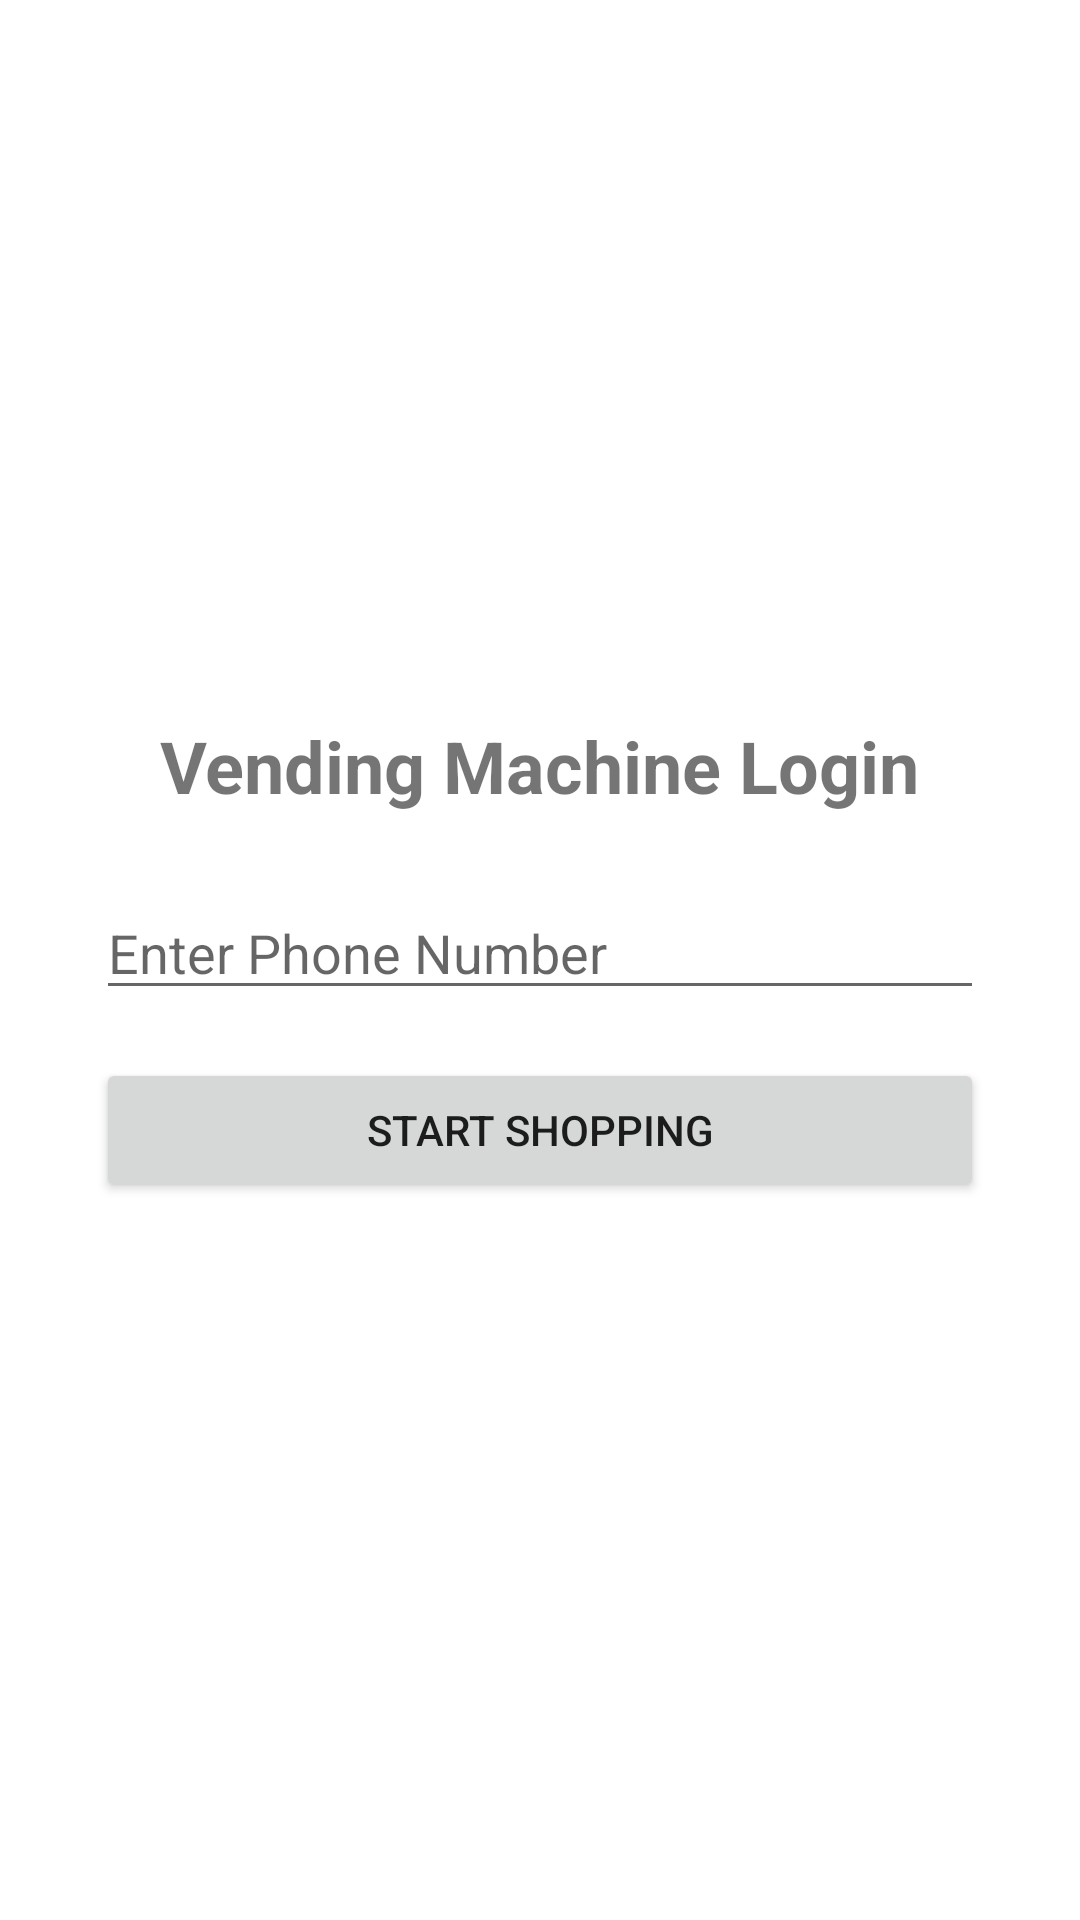

Produce the Android XML layout that renders to this screen, including the resource entries it uses.
<!-- AndroidManifest.xml: application theme Theme.VMControlTemplate -->
<!-- res/layout/activity_login.xml -->
<?xml version="1.0" encoding="utf-8"?>
<LinearLayout xmlns:android="http://schemas.android.com/apk/res/android"
    android:layout_width="match_parent"
    android:layout_height="match_parent"
    android:gravity="center"
    android:orientation="vertical"
    android:padding="32dp">

    <TextView
        android:layout_width="wrap_content"
        android:layout_height="wrap_content"
        android:text="Vending Machine Login"
        android:textSize="24sp"
        android:textStyle="bold" />

    <EditText
        android:id="@+id/edtPhone"
        android:layout_width="match_parent"
        android:layout_height="wrap_content"
        android:layout_marginTop="24dp"
        android:hint="Enter Phone Number"
        android:inputType="phone" />

    <Button
        android:id="@+id/btnLogin"
        android:layout_width="match_parent"
        android:layout_height="wrap_content"
        android:layout_marginTop="16dp"
        android:text="Start Shopping" />

    <TextView
        android:id="@+id/txtLoginError"
        android:layout_width="wrap_content"
        android:layout_height="wrap_content"
        android:layout_marginTop="8dp"
        android:textColor="#FF0000"
        android:visibility="gone" />

</LinearLayout>
<!-- resources referenced by this layout -->
<resources>
  <style name="Theme.VMControlTemplate" parent="Theme.MaterialComponents.DayNight.DarkActionBar">
          
          <item name="colorPrimary">@color/purple_500</item>
          <item name="colorPrimaryVariant">@color/purple_700</item>
          <item name="colorOnPrimary">@color/white</item>
          
          <item name="colorSecondary">@color/teal_200</item>
          <item name="colorSecondaryVariant">@color/teal_700</item>
          <item name="colorOnSecondary">@color/black</item>
          
          <item name="android:statusBarColor">?attr/colorPrimaryVariant</item>
          
      </style>
  <!-- not gathered from this repository: default colours our renderer supplied (Android Studio template values) -->
  <color name="purple_500">#FF6200EE</color>
  <color name="purple_700">#FF3700B3</color>
  <color name="teal_200">#FF03DAC5</color>
  <color name="teal_700">#FF018786</color>
  <color name="black">#FF000000</color>
  <color name="white">#FFFFFFFF</color>
</resources>
